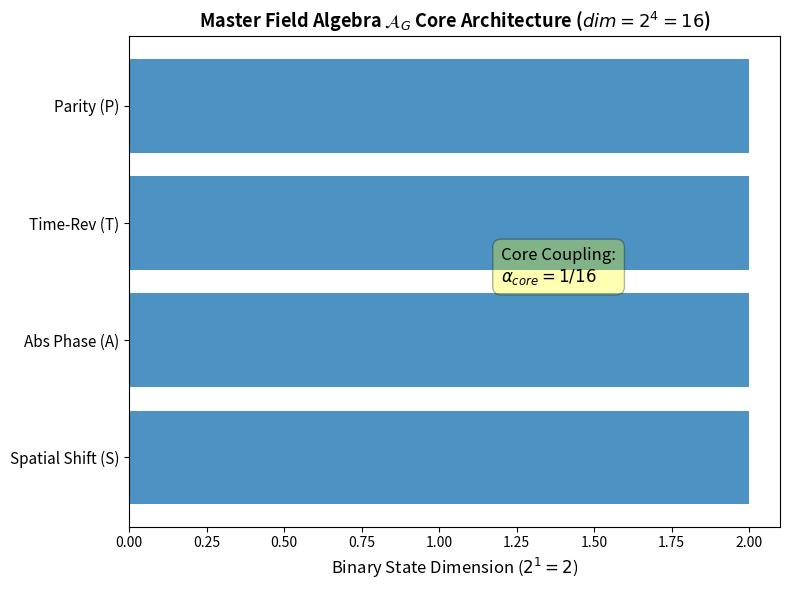

Write Python code to recreate this figure.
import matplotlib.pyplot as plt
import numpy as np

def plot_core_coupling():
    fig, ax = plt.subplots(figsize=(8, 6))
    
    # 4 binary orientation axes {P, T, A, S}
    generators = ['Parity (P)', 'Time-Rev (T)', 'Abs Phase (A)', 'Spatial Shift (S)']
    dimensions = [2, 2, 2, 2]
    
    y_pos = np.arange(len(generators))
    ax.barh(y_pos, dimensions, align='center', color='#1f77b4', alpha=0.8)
    ax.set_yticks(y_pos)
    ax.set_yticklabels(generators, fontsize=11)
    ax.invert_yaxis()  # labels read top-to-bottom
    ax.set_xlabel('Binary State Dimension ($2^1 = 2$)', fontsize=12)
    ax.set_title('Master Field Algebra $\\mathcal{A}_G$ Core Architecture ($dim = 2^4 = 16$)', fontsize=13, fontweight='bold')
    
    # Annotation for 1/16 baseline
    ax.text(1.2, 1.5, 'Core Coupling:\n$\\alpha_{core} = 1 / 16$', fontsize=12, 
            bbox=dict(boxstyle='round,pad=0.5', facecolor='yellow', alpha=0.3))
    
    plt.tight_layout()
    plt.savefig('core_coupling_baseline.png', dpi=300)
    plt.show()

if __name__ == '__main__':
    plot_core_coupling()
